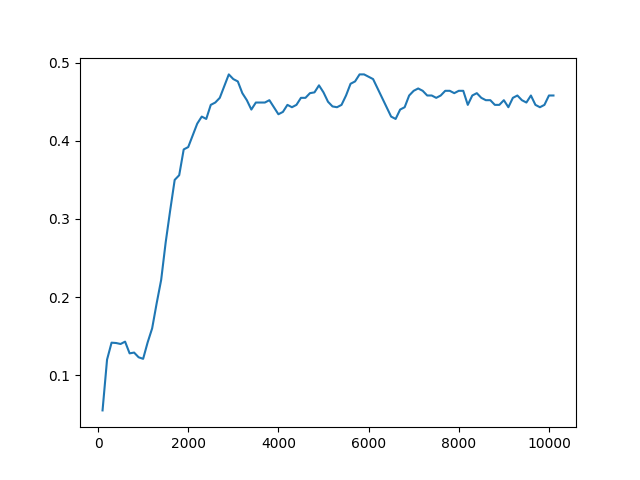

The data file committed next to this chart (first rows):
Timestep, Episode, Reward, Exploration
0, 0, -1, None
1, 0, 0.5, None
2, 0, 0.5, None
3, 0, 0.5, None
4, 1, 0.5, None
5, 1, 0.5, None
6, 1, 0.5, None
7, 2, 1, None
8, 3, 1, None
9, 3, 0.5, None
10, 3, 0.5, None
11, 3, 0.5, None
12, 3, -1, None
13, 4, 0.5, None
14, 4, -1, None
15, 4, 0.5, None
16, 4, 0.5, None
17, 4, -1, None
18, 5, 0.5, None
19, 5, 0.5, None
20, 5, 0.5, None
21, 5, 0.5, None
22, 5, 0.5, None
23, 6, -1, None
24, 6, 0.5, None
25, 6, -1, None
26, 6, 0.5, None
27, 6, 0.5, None
28, 7, 0.5, None
29, 7, 0.5, None
30, 7, 0.5, None
31, 7, 0.5, None
32, 7, 0.5, None
33, 8, -1, None
34, 8, 0.5, None
35, 8, 0.5, None
36, 8, -1, None
37, 8, 0.5, None
38, 9, 0.5, None
39, 9, -1, None
40, 9, 0.5, None
41, 9, 0.5, None
42, 9, -1, None
43, 10, 0.5, None
44, 10, -1, None
45, 10, 0.5, None
46, 10, 0.5, None
47, 10, -1, None
48, 11, 0.5, None
49, 11, 0.5, None
50, 11, 0.5, None
51, 11, 0.5, None
52, 11, 0.5, None
53, 12, 0.5, None
54, 12, 0.5, None
55, 12, 0.5, None
56, 12, -1, None
57, 12, 0.5, None
58, 13, 0.5, None
59, 13, 0.5, None
... 49,940 more rows
